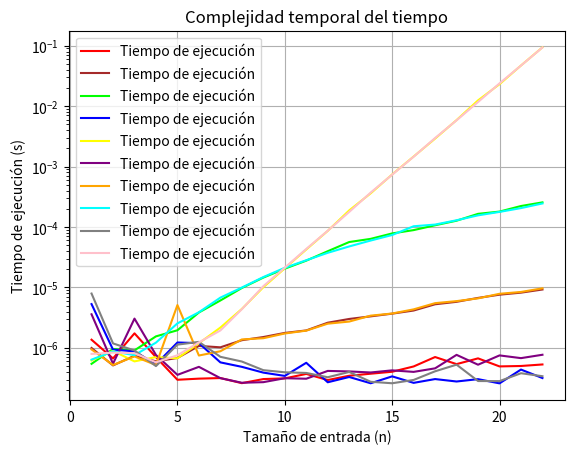

Generate this figure with matplotlib:
import matplotlib.pyplot as plt
import time
import math

Array = list(range(1,23))

ejecuciones1 = []
ejecuciones2 = []
ejecuciones3 = []
ejecuciones4 = []
ejecuciones5 = []
ejecuciones6 = []
ejecuciones7 = []
ejecuciones8 = []
ejecuciones9 = []
ejecuciones10 = []

#Soluciones para i*=2

def tiempo1():
    for n in Array:
        start_time = time.perf_counter()
        for i in range(n):
            i*=2
        end_time = time.perf_counter()
        ejecuciones1.append(end_time - start_time)

def tiempo2():
    for n in Array:
        start_time = time.perf_counter()
        for i in range(n**2):
            i*=2
        end_time = time.perf_counter()
        ejecuciones2.append(end_time - start_time)

def tiempo3():
    for n in Array:
        start_time = time.perf_counter()
        for i in range(n**3):
            i*=2
        end_time = time.perf_counter()
        ejecuciones3.append(end_time - start_time)

def tiempo4():
    for n in Array:
        start_time = time.perf_counter()
        for i in range(int(math.log(n))):
            i*=2
        end_time = time.perf_counter()
        ejecuciones4.append(end_time - start_time)

def tiempo5():
    for n in Array:
        start_time = time.perf_counter()
        for i in range(2**n):
            i*=2
        end_time = time.perf_counter()
        ejecuciones5.append(end_time - start_time)

#Soluciones para i+=2

def tiempo6():
    for n in Array:
        start_time = time.perf_counter()
        for i in range(n):
            i*=2
        end_time = time.perf_counter()
        ejecuciones6.append(end_time - start_time)

def tiempo7():
    for n in Array:
        start_time = time.perf_counter()
        for i in range(n**2):
            i*=2
        end_time = time.perf_counter()
        ejecuciones7.append(end_time - start_time)

def tiempo8():
    for n in Array:
        start_time = time.perf_counter()
        for i in range(n**3):
            i*=2
        end_time = time.perf_counter()
        ejecuciones8.append(end_time - start_time)

def tiempo9():
    for n in Array:
        start_time = time.perf_counter()
        for i in range(int(math.log(n))):
            i*=2
        end_time = time.perf_counter()
        ejecuciones9.append(end_time - start_time)

def tiempo10():
    for n in Array:
        start_time = time.perf_counter()
        for i in range(2**n):
            i*=2
        end_time = time.perf_counter()
        ejecuciones10.append(end_time - start_time)

def main():

    tiempo1()
    tiempo2()
    tiempo3()
    tiempo4()
    tiempo5()
    tiempo6()
    tiempo7()
    tiempo8()
    tiempo9()
    tiempo10()

    # Grafica los resultados para i*=2
    plt.plot(Array, ejecuciones1, linestyle='-', color='#FF0000', label="Tiempo de ejecución")
    plt.plot(Array, ejecuciones2, linestyle='-', color='#A52A2A', label="Tiempo de ejecución")
    plt.plot(Array, ejecuciones3, linestyle='-', color='#00FF00', label="Tiempo de ejecución")
    plt.plot(Array, ejecuciones4, linestyle='-', color='#0000FF', label="Tiempo de ejecución")
    plt.plot(Array, ejecuciones5, linestyle='-', color='#FFFF00', label="Tiempo de ejecución")
    
    # Grafica los resultados para i+=2
    plt.plot(Array, ejecuciones6, linestyle='-', color='#800080', label="Tiempo de ejecución")
    plt.plot(Array, ejecuciones7, linestyle='-', color='#FFA500', label="Tiempo de ejecución")
    plt.plot(Array, ejecuciones8, linestyle='-', color='#00FFFF', label="Tiempo de ejecución")
    plt.plot(Array, ejecuciones9, linestyle='-', color='#808080', label="Tiempo de ejecución")
    plt.plot(Array, ejecuciones10, linestyle='-',color = '#FFC0CB', label="Tiempo de ejecución")
    plt.xlabel("Tamaño de entrada (n)")
    plt.ylabel("Tiempo de ejecución (s)")
    plt.title("Complejidad temporal del tiempo")
    plt.yscale("log")
    plt.legend()
    plt.grid()
    plt.show()

if __name__ == "__main__":
    main()
